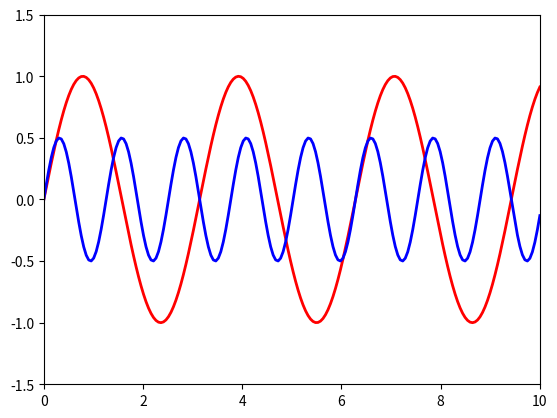

Python code for this plot:
import numpy as np
import matplotlib.pyplot as plt
from matplotlib.animation import FuncAnimation


fig, ax = plt.subplots()
ax.set_xlim(0, 10)
ax.set_ylim(-1.5, 1.5)
line1, = ax.plot([], [], 'r', lw=2) 
line2, = ax.plot([], [], 'b', lw=2) 

def update(t_end):
    t = np.linspace(0, t_end, 200)    
    line1.set_data(t, 1.0 * np.sin(2 * t))
    line2.set_data(t, 0.5 * np.sin(5 * t))
    return line1, line2

ani = FuncAnimation(fig, update, frames=np.linspace(0, 10, 100), blit=True, interval=30)
ani.save('dzdop2_animation.gif', writer='pillow', fps=20)
